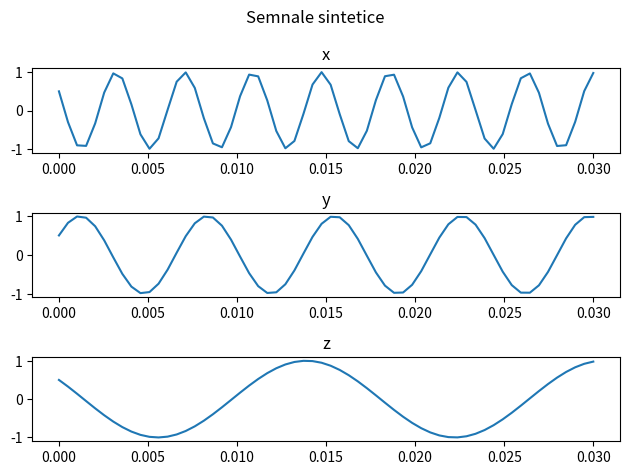
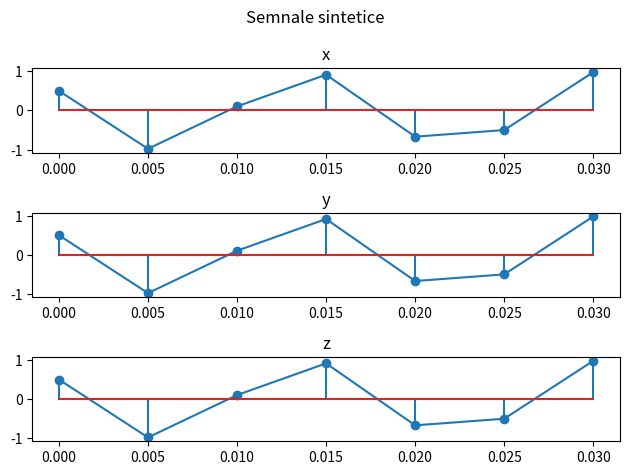

Write Python code to recreate these figures, in order.
import numpy as np
import matplotlib.pyplot as plt

# subpunctul a
# t = np.linspace(0, 0.03, int(0.03/0.0005))

# subpunct b
t=np.linspace(0,0.03,60)
x = np.cos(520*np.pi*t + np.pi/3)
y = np.cos(280*np.pi*t - np.pi/3)
z = np.cos(120*np.pi*t + np.pi/3)

fig, axs = plt.subplots(3)
fig.suptitle("Semnale sintetice")

axs[0].plot(t, x)
axs[0].set_title("x")

axs[1].plot(t, y)
axs[1].set_title("y")

axs[2].plot(t, z)
axs[2].set_title("z")

plt.tight_layout()
plt.show()

# subpunctul c
t = np.linspace(0, 0.03, 7)            

x = np.cos(520*np.pi*t + np.pi/3)
y = np.cos(280*np.pi*t - np.pi/3)
z = np.cos(120*np.pi*t + np.pi/3)

fig, axs = plt.subplots(3)
fig.suptitle("Semnale sintetice")

axs[0].plot(t, x)
axs[0].stem(t, x)
axs[0].set_title("x")

axs[1].plot(t, y)
axs[1].stem(t, y)
axs[1].set_title("y")

axs[2].plot(t, z)
axs[2].stem(t, z)
axs[2].set_title("z")

plt.tight_layout()
plt.show()
